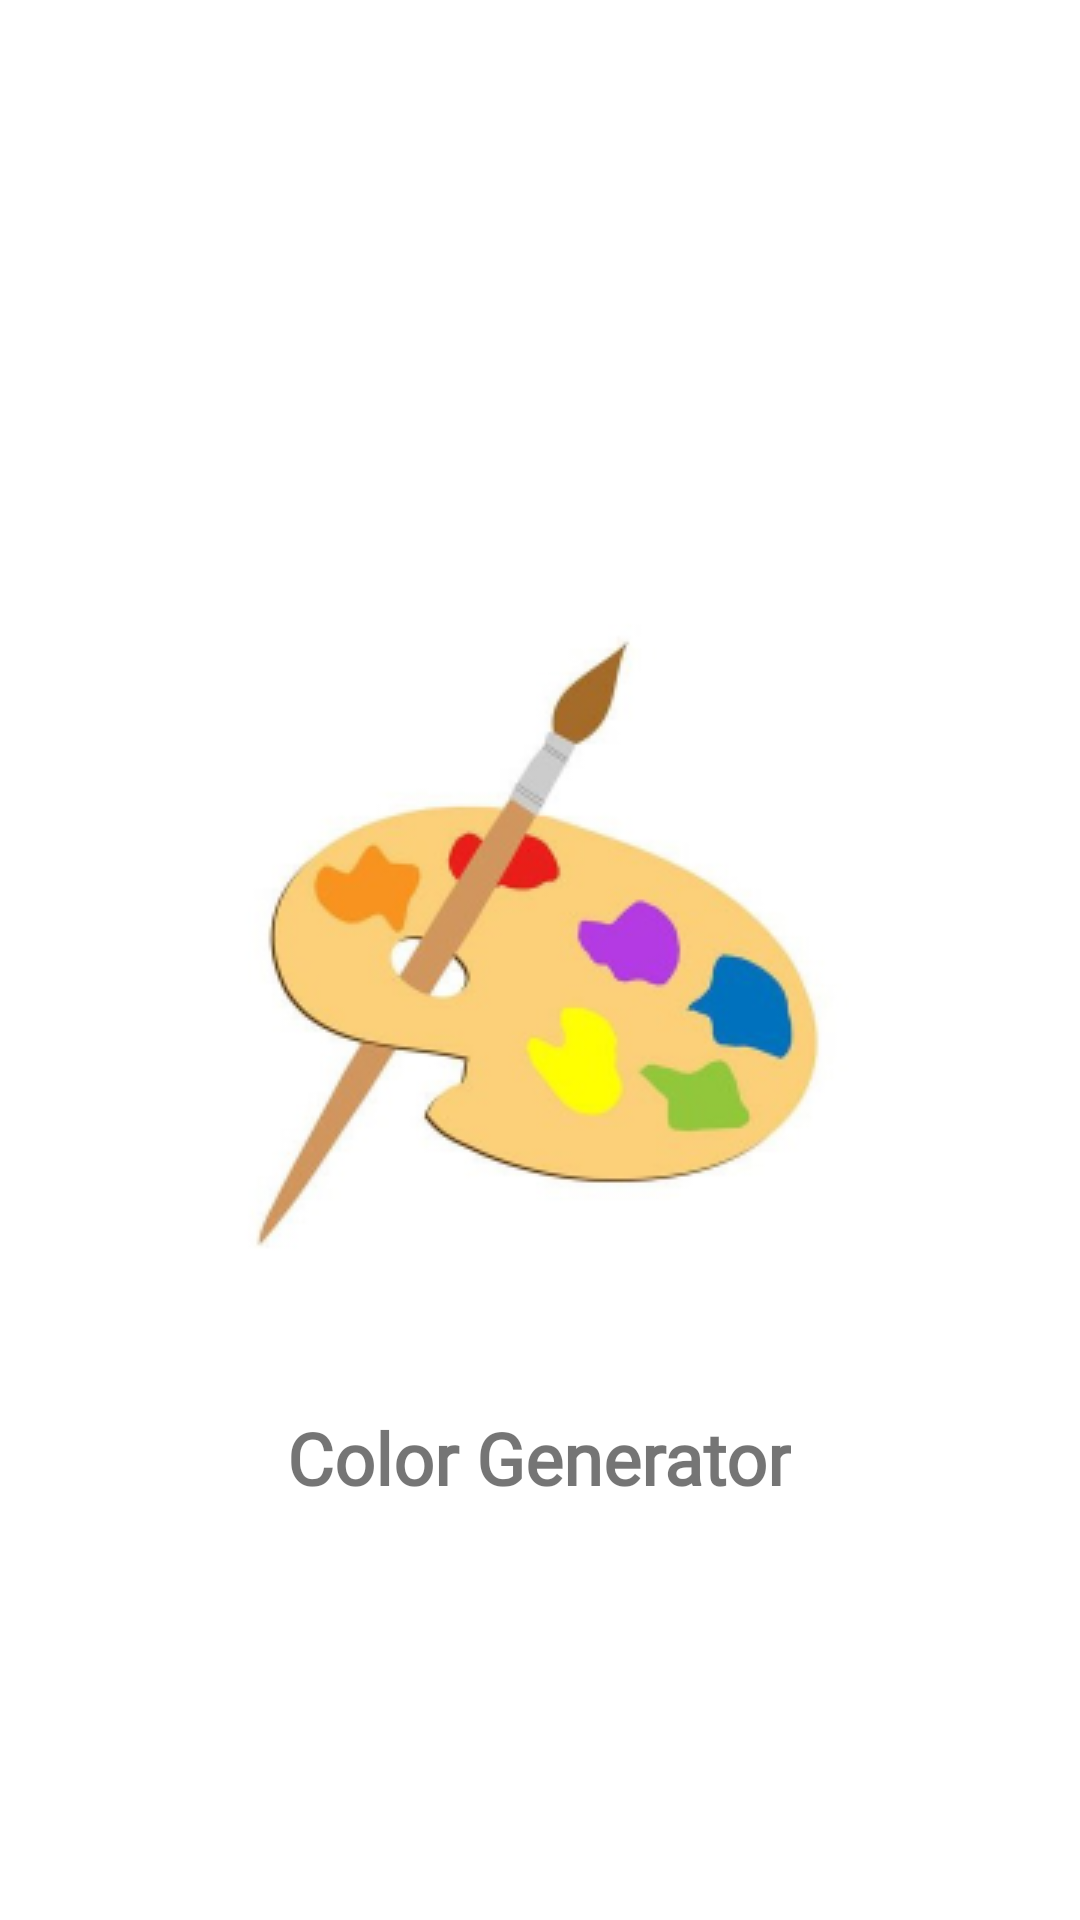

The Android layout XML behind this screen, and the referenced resources:
<!-- AndroidManifest.xml: application theme Theme.ColorGen -->
<!-- res/layout/activity_splash_screen.xml -->
<?xml version="1.0" encoding="utf-8"?>
<androidx.constraintlayout.widget.ConstraintLayout xmlns:android="http://schemas.android.com/apk/res/android"
    xmlns:app="http://schemas.android.com/apk/res-auto"
    xmlns:tools="http://schemas.android.com/tools"
    android:layout_width="match_parent"
    android:layout_height="match_parent"
    tools:context=".SplashScreen">

    <ImageView
        android:id="@+id/imageView"
        android:layout_width="wrap_content"
        android:layout_height="wrap_content"
        android:layout_marginTop="200dp"
        app:layout_constraintEnd_toEndOf="parent"
        app:layout_constraintHorizontal_bias="0.497"
        app:layout_constraintStart_toStartOf="parent"
        app:layout_constraintTop_toTopOf="parent"
        app:srcCompat="@drawable/logo" />

    <TextView
        android:id="@+id/textView"
        android:layout_width="wrap_content"
        android:layout_height="wrap_content"
        android:text="Color Generator"
        android:textSize="24sp"
        android:textStyle="bold"
        android:fontFamily="@font/oswald"
        app:layout_constraintBottom_toBottomOf="parent"
        app:layout_constraintEnd_toEndOf="parent"
        app:layout_constraintHorizontal_bias="0.498"
        app:layout_constraintStart_toStartOf="parent"
        app:layout_constraintTop_toBottomOf="@+id/imageView"
        app:layout_constraintVertical_bias="0.177" />
</androidx.constraintlayout.widget.ConstraintLayout>
<!-- resources referenced by this layout -->
<resources>
  <!-- drawable logo: png bitmap (drawable, 44107 bytes) -->
  <style name="Theme.ColorGen" parent="Theme.MaterialComponents.DayNight.NoActionBar">
          
          <item name="colorPrimary">@color/purple_500</item>
          <item name="colorPrimaryVariant">@color/purple_700</item>
          <item name="colorOnPrimary">@color/white</item>
          
          <item name="colorSecondary">@color/teal_200</item>
          <item name="colorSecondaryVariant">@color/teal_700</item>
          <item name="colorOnSecondary">@color/black</item>
          
          <item name="android:statusBarColor" tools:targetApi="l">?attr/colorPrimaryVariant</item>
          
      </style>
  <!-- not gathered from this repository: default colours our renderer supplied (Android Studio template values) -->
  <color name="purple_500">#FF6200EE</color>
  <color name="purple_700">#FF3700B3</color>
  <color name="teal_200">#FF03DAC5</color>
  <color name="teal_700">#FF018786</color>
  <color name="black">#FF000000</color>
  <color name="white">#FFFFFFFF</color>
</resources>
